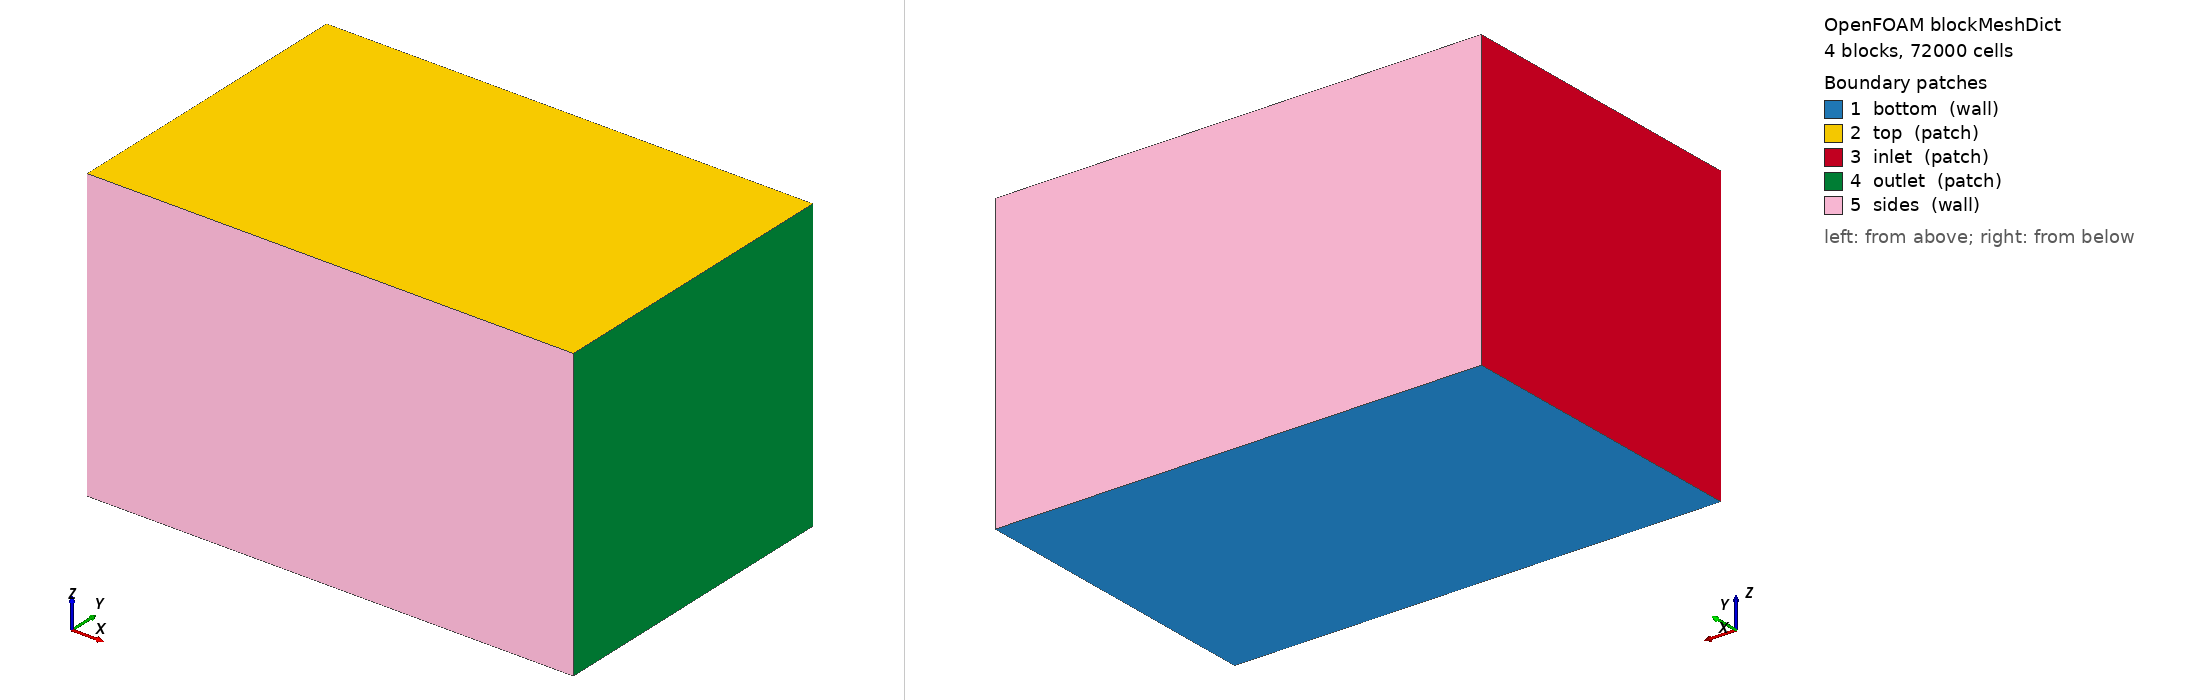

OpenFOAM case: the mesh blockMesh builds from blockMeshDict, 4 block(s), 72000 cells. Boundary patches (legend numbers): 1 bottom (wall), 2 top (patch), 3 inlet (patch), 4 outlet (patch), 5 sides (wall). Left view from above one corner, right view from below the opposite corner. Boundary conditions: 0 field file(s) under 0/; 0 of 5 drawn patches have an entry in a shipped field file.

=== system/blockMeshDict ===
/*--------------------------------*- C++ -*----------------------------------*\
| =========                 |                                                 |
| \\      /  F ield         | OpenFOAM: The Open Source CFD Toolbox           |
|  \\    /   O peration     | Version:  v2412                                 |
|   \\  /    A nd           | Website:  www.openfoam.com                      |
|    \\/     M anipulation  |                                                 |
\*---------------------------------------------------------------------------*/
FoamFile
{
    version     2.0;
    format      ascii;
    class       dictionary;
    object      blockMeshDict;
}
// * * * * * * * * * * * * * * * * * * * * * * * * * * * * * * * * * * * * * //

scale   1.0;

vertices
(
    // Level 0: z = 0.0 (Bottom of substrate)
    (0.000 -0.008 0.000) // 0
    (0.025 -0.008 0.000) // 1
    (0.025  0.000 0.000) // 2
    (0.000  0.000 0.000) // 3
    (0.025  0.008 0.000) // 4
    (0.000  0.008 0.000) // 5

    // Level 1: z = 0.008 (Substrate surface)
    (0.000 -0.008 0.008) // 6
    (0.025 -0.008 0.008) // 7
    (0.025  0.000 0.008) // 8
    (0.000  0.000 0.008) // 9
    (0.025  0.008 0.008) // 10
    (0.000  0.008 0.008) // 11

    // Level 2: z = 0.015 (Top of atmosphere)
    (0.000 -0.008 0.015) // 12
    (0.025 -0.008 0.015) // 13
    (0.025  0.000 0.015) // 14
    (0.000  0.000 0.015) // 15
    (0.025  0.008 0.015) // 16
    (0.000  0.008 0.015) // 17
);

blocks
(
    // Substrate -y block
    hex (0 1 2 3 6 7 8 9) (50 20 16) simpleGrading (1 2 2)

    // Substrate +y block
    hex (3 2 4 5 9 8 10 11) (50 20 16) simpleGrading (1 0.5 2)

    // Atmosphere -y block
    hex (6 7 8 9 12 13 14 15) (50 20 20) simpleGrading (1 2 0.5)

    // Atmosphere +y block
    hex (9 8 10 11 15 14 16 17) (50 20 20) simpleGrading (1 0.5 0.5)
);

edges
(
);

boundary
(
    bottom
    {
        type wall;
        faces
        (
            (0 3 2 1)
            (3 5 4 2)
        );
    }

    top
    {
        type patch;
        faces
        (
            (12 13 14 15)
            (15 14 16 17)
        );
    }

    inlet
    {
        type patch;
        faces
        (
            (0 6 9 3)
            (3 9 11 5)
            (6 12 15 9)
            (9 15 17 11)
        );
    }

    outlet
    {
        type patch;
        faces
        (
            (1 2 8 7)
            (2 4 10 8)
            (7 8 14 13)
            (8 10 16 14)
        );
    }

    sides
    {
        type wall;
        faces
        (
            (0 1 7 6)
            (6 7 13 12)
            (5 11 10 4)
            (11 17 16 10)
        );
    }
);

mergePatchPairs
(
);

// ************************************************************************* //


=== system/controlDict ===
/*--------------------------------*- C++ -*----------------------------------*\
| =========                 |                                                 |
| \\      /  F ield         | OpenFOAM: The Open Source CFD Toolbox           |
|  \\    /   O peration     | Version:  v2412                                 |
|   \\  /    A nd           | Website:  www.openfoam.com                      |
|    \\/     M anipulation  |                                                 |
\*---------------------------------------------------------------------------*/
FoamFile
{
    version     2.0;
    format      ascii;
    class       dictionary;
    object      controlDict;
}
// * * * * * * * * * * * * * * * * * * * * * * * * * * * * * * * * * * * * * //

application     waamFoam;

startFrom       startTime;

startTime       0;

stopAt          endTime;

endTime         0.003;

deltaT          1e-4;

writeControl    adjustable;

writeInterval   0.02;

purgeWrite      0;

writeFormat     ascii;

writePrecision  6;

writeCompression off;

timeFormat      general;

timePrecision   6;

runTimeModifiable yes;

adjustTimeStep  yes;

maxCo           0.5;

maxAlphaCo      0.5;

maxDeltaT       0.005;

// ************************************************************************* //


Also in the case, not shown: constant/polyMesh/neighbour (numeric list).
